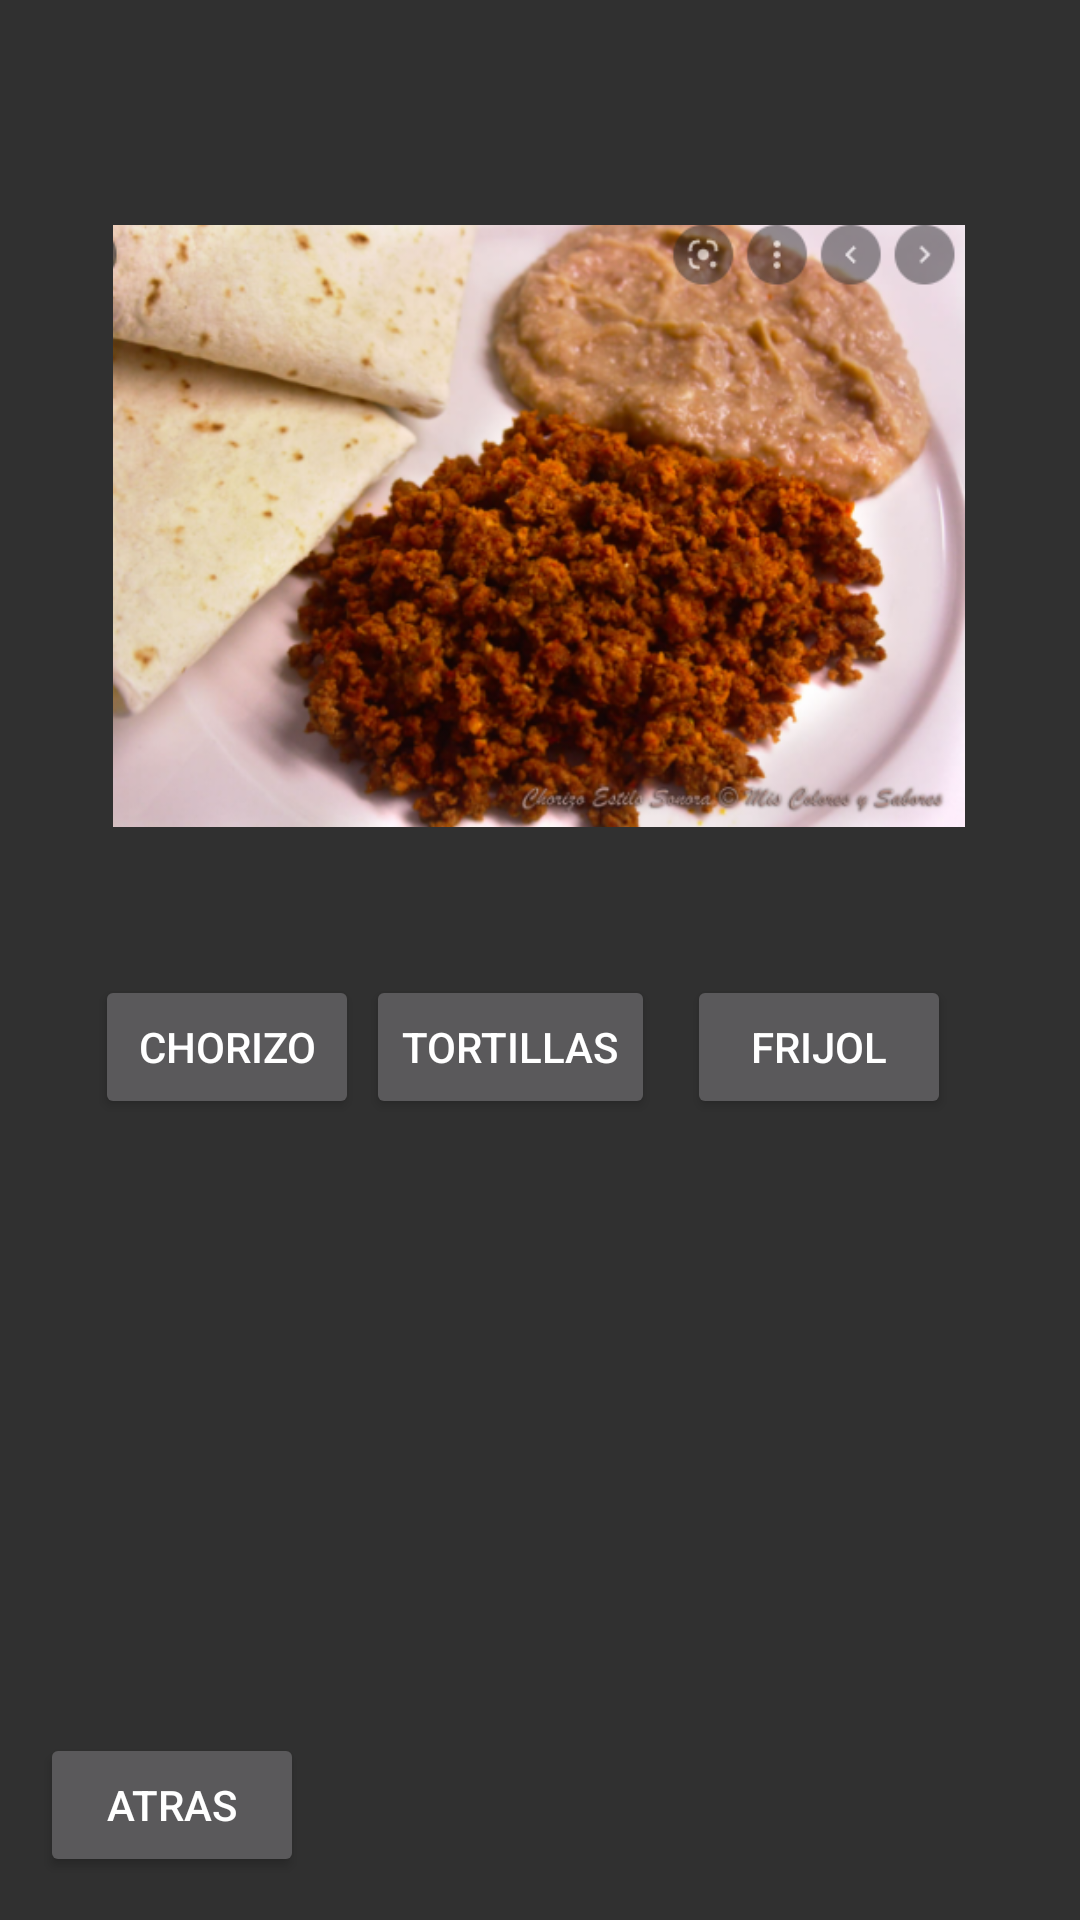

Write the Android layout XML for this screen, with the resource values it uses.
<!-- AndroidManifest.xml: application theme Theme.AppCompat.NoActionBar -->
<!-- res/layout/activity_insumos.xml -->
<?xml version="1.0" encoding="utf-8"?>
<androidx.constraintlayout.widget.ConstraintLayout xmlns:android="http://schemas.android.com/apk/res/android"
    xmlns:app="http://schemas.android.com/apk/res-auto"
    xmlns:tools="http://schemas.android.com/tools"
    android:layout_width="match_parent"
    android:layout_height="match_parent"
    tools:context=".Insumos">

    <Button
        android:id="@+id/AtrasInsu"
        android:layout_width="wrap_content"
        android:layout_height="wrap_content"
        android:text="Atras"
        app:layout_constraintBottom_toBottomOf="parent"
        app:layout_constraintEnd_toEndOf="parent"
        app:layout_constraintHorizontal_bias="0.049"
        app:layout_constraintStart_toStartOf="parent"
        app:layout_constraintTop_toTopOf="parent"
        app:layout_constraintVertical_bias="0.976" />

    <Button
        android:id="@+id/InsumosFrijol"
        android:layout_width="wrap_content"
        android:layout_height="wrap_content"
        android:text="Frijol"
        app:layout_constraintBottom_toBottomOf="parent"
        app:layout_constraintEnd_toEndOf="parent"
        app:layout_constraintHorizontal_bias="0.842"
        app:layout_constraintStart_toStartOf="parent"
        app:layout_constraintTop_toTopOf="parent"
        app:layout_constraintVertical_bias="0.549" />

    <Button
        android:id="@+id/InsumosTortillas"
        android:layout_width="wrap_content"
        android:layout_height="wrap_content"
        android:text="Tortillas"
        app:layout_constraintBottom_toBottomOf="parent"
        app:layout_constraintEnd_toEndOf="parent"
        app:layout_constraintHorizontal_bias="0.463"
        app:layout_constraintStart_toStartOf="parent"
        app:layout_constraintTop_toTopOf="parent"
        app:layout_constraintVertical_bias="0.549" />

    <Button
        android:id="@+id/InsumosChorizo"
        android:layout_width="wrap_content"
        android:layout_height="wrap_content"
        android:text="Chorizo"
        app:layout_constraintBottom_toBottomOf="parent"
        app:layout_constraintEnd_toEndOf="parent"
        app:layout_constraintHorizontal_bias="0.117"
        app:layout_constraintStart_toStartOf="parent"
        app:layout_constraintTop_toTopOf="parent"
        app:layout_constraintVertical_bias="0.549" />

    <ImageView
        android:id="@+id/imageView5"
        android:layout_width="284dp"
        android:layout_height="228dp"
        app:layout_constraintBottom_toBottomOf="parent"
        app:layout_constraintEnd_toEndOf="parent"
        app:layout_constraintHorizontal_bias="0.496"
        app:layout_constraintStart_toStartOf="parent"
        app:layout_constraintTop_toTopOf="parent"
        app:layout_constraintVertical_bias="0.149"
        app:srcCompat="@drawable/chorizo" />

</androidx.constraintlayout.widget.ConstraintLayout>
<!-- resources referenced by this layout -->
<resources>
  <!-- drawable chorizo: png bitmap (drawable, 337935 bytes) -->
</resources>
